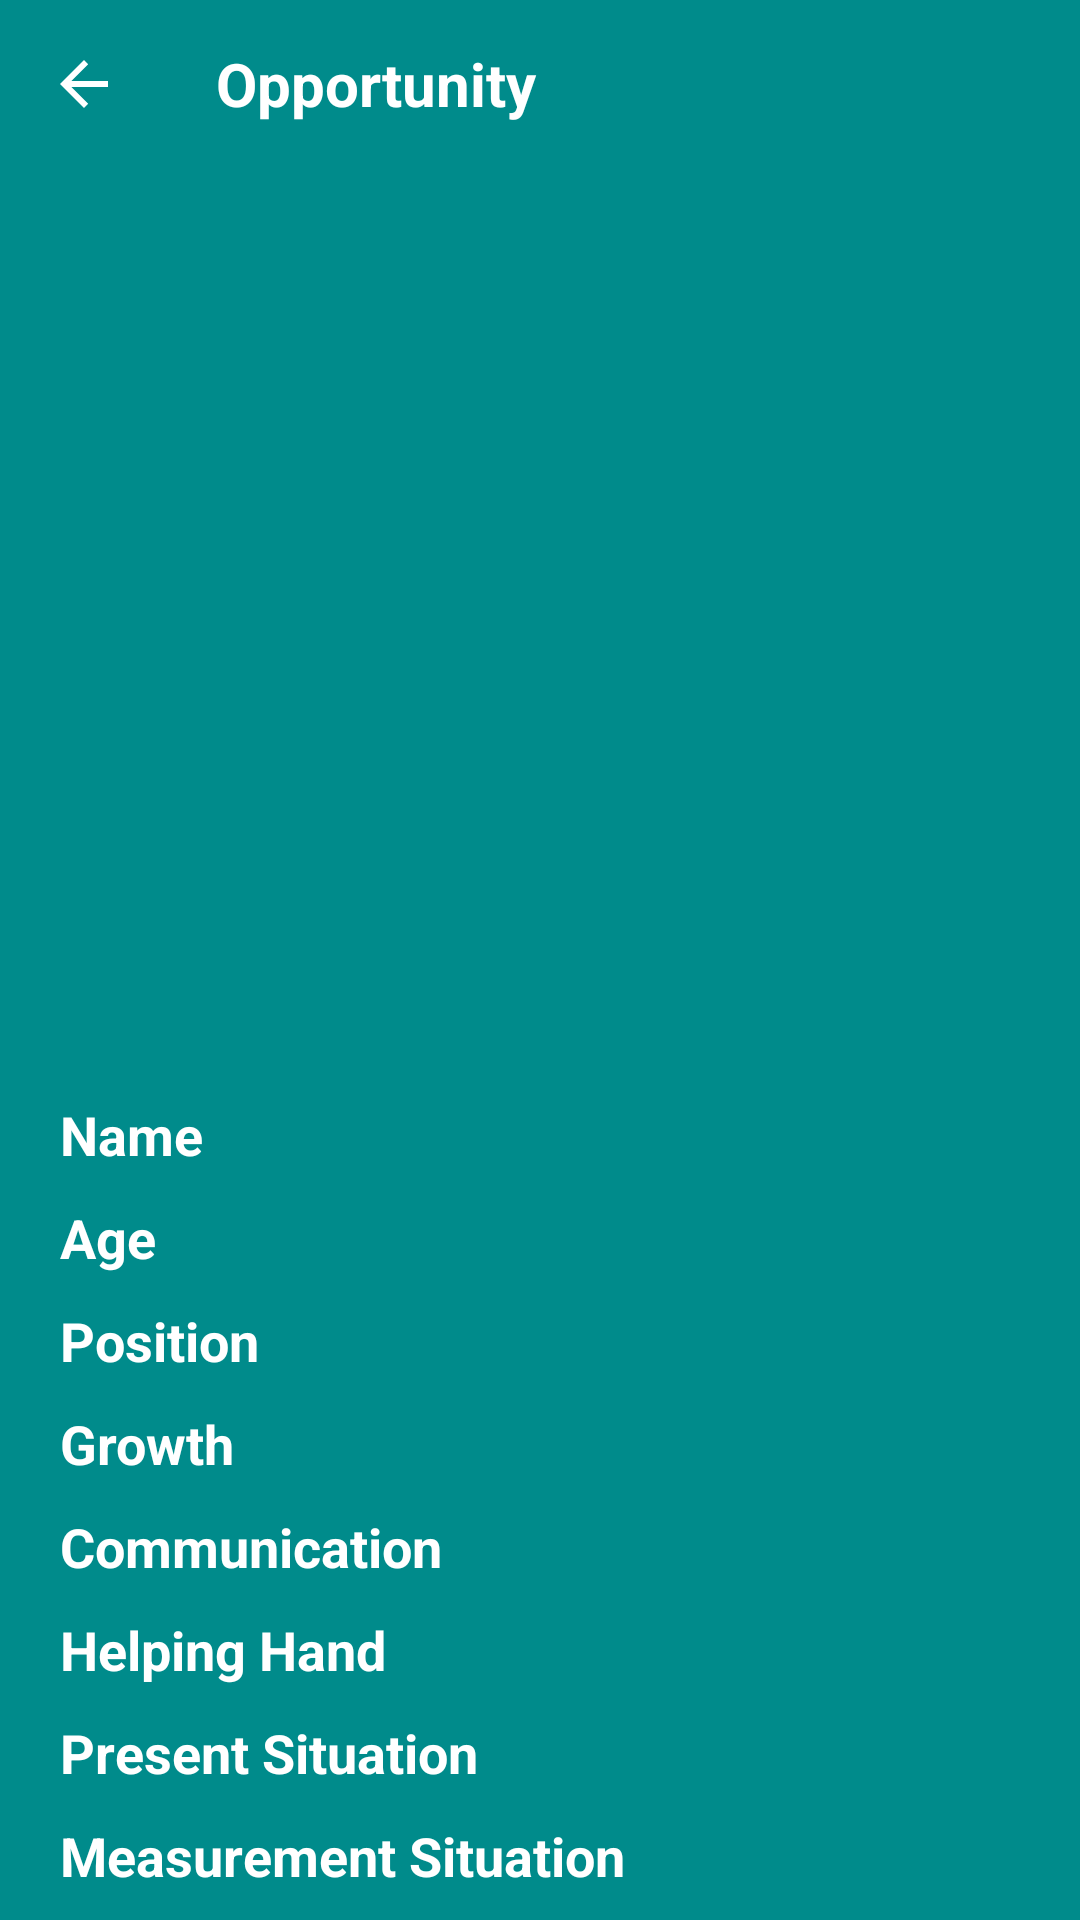

Here is an Android app screen rendered from its layout file. Give the layout XML and the strings, colors and styles it references.
<!-- AndroidManifest.xml: application theme Theme.Orphan -->
<!-- res/layout/activity_opportunity.xml -->
<?xml version="1.0" encoding="utf-8"?>
<LinearLayout xmlns:android="http://schemas.android.com/apk/res/android"
    xmlns:app="http://schemas.android.com/apk/res-auto"
    xmlns:tools="http://schemas.android.com/tools"
    android:layout_width="match_parent"
    android:layout_height="match_parent"
    android:background="@color/color_main"
    tools:context=".activities.SafetyActivity"
    android:orientation="vertical"
    >

    <androidx.appcompat.widget.Toolbar
        android:id="@+id/toolbar"
        android:layout_width="match_parent"
        android:layout_height="?attr/actionBarSize"
        android:elevation="10dp"
        app:titleTextColor="@color/white"
        app:navigationIcon="?attr/homeAsUpIndicator">

        <TextView
            android:text="Opportunity"
            android:textStyle="bold"
            android:textSize="20sp"
            android:textColor="@color/white"
            android:layout_width="wrap_content"
            android:layout_height="wrap_content"/>

    </androidx.appcompat.widget.Toolbar>

    <ImageView
        android:layout_width="wrap_content"
        android:layout_height="300dp"
        android:src="@drawable/logo7"
        android:layout_gravity="center"
        android:layout_marginHorizontal="20dp"/>

    <TextView
        android:text="Name"
        android:textColor="@color/white"
        android:textStyle="bold"
        android:textSize="18sp"
        android:layout_marginTop="10dp"
        android:layout_marginStart="20dp"
        android:layout_width="wrap_content"
        android:layout_height="wrap_content"/>

    <TextView
        android:text="Age"
        android:textColor="@color/white"
        android:textStyle="bold"
        android:textSize="18sp"
        android:layout_marginStart="20dp"
        android:layout_marginTop="10dp"
        android:layout_width="wrap_content"
        android:layout_height="wrap_content"/>

    <TextView
        android:text="Position"
        android:textColor="@color/white"
        android:textStyle="bold"
        android:textSize="18sp"
        android:layout_marginStart="20dp"
        android:layout_marginTop="10dp"
        android:layout_width="wrap_content"
        android:layout_height="wrap_content"/>

    <TextView
        android:text="Growth"
        android:textColor="@color/white"
        android:textStyle="bold"
        android:textSize="18sp"
        android:layout_marginStart="20dp"
        android:layout_marginTop="10dp"
        android:layout_width="wrap_content"
        android:layout_height="wrap_content"/>

    <TextView
        android:text="Communication"
        android:textColor="@color/white"
        android:textStyle="bold"
        android:textSize="18sp"
        android:layout_marginTop="10dp"
        android:layout_marginStart="20dp"
        android:layout_width="wrap_content"
        android:layout_height="wrap_content"/>

    <TextView
        android:text="Helping Hand"
        android:textColor="@color/white"
        android:textStyle="bold"
        android:textSize="18sp"
        android:layout_marginStart="20dp"
        android:layout_marginTop="10dp"
        android:layout_width="wrap_content"
        android:layout_height="wrap_content"/>

    <TextView
        android:text="Present Situation"
        android:textColor="@color/white"
        android:textStyle="bold"
        android:textSize="18sp"
        android:layout_marginStart="20dp"
        android:layout_marginTop="10dp"
        android:layout_width="wrap_content"
        android:layout_height="wrap_content"/>

    <TextView
        android:text="Measurement Situation"
        android:textColor="@color/white"
        android:textStyle="bold"
        android:textSize="18sp"
        android:layout_marginStart="20dp"
        android:layout_marginTop="10dp"
        android:layout_width="wrap_content"
        android:layout_height="wrap_content"/>

</LinearLayout>
<!-- resources referenced by this layout -->
<resources>
  <color name="color_main">#008B8B</color>
  <color name="white">#FFFFFFFF</color>
  <style name="Theme.Orphan" parent="Theme.MaterialComponents.DayNight.NoActionBar">
          
          <item name="colorPrimary">@color/color_main</item>
          <item name="colorControlNormal">@color/white</item>
          <item name="colorPrimaryVariant">@color/purple_700</item>
          <item name="colorOnPrimary">@color/white</item>
          
          <item name="colorSecondary">@color/teal_200</item>
          <item name="colorSecondaryVariant">@color/teal_700</item>
          <item name="colorOnSecondary">@color/black</item>
          
          <item name="android:statusBarColor" tools:targetApi="l">?attr/colorPrimaryVariant</item>
          
      </style>
  <color name="purple_700">#FF3700B3</color>
  <color name="teal_200">#FF03DAC5</color>
  <color name="teal_700">#FF018786</color>
  <color name="black">#FF000000</color>
</resources>
